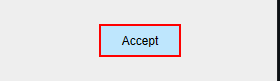
Workflow: ProcessTransactions

Step 1 [try]: click on the push button 'Accept' in window 'UIDemo' (uidemo.exe)
